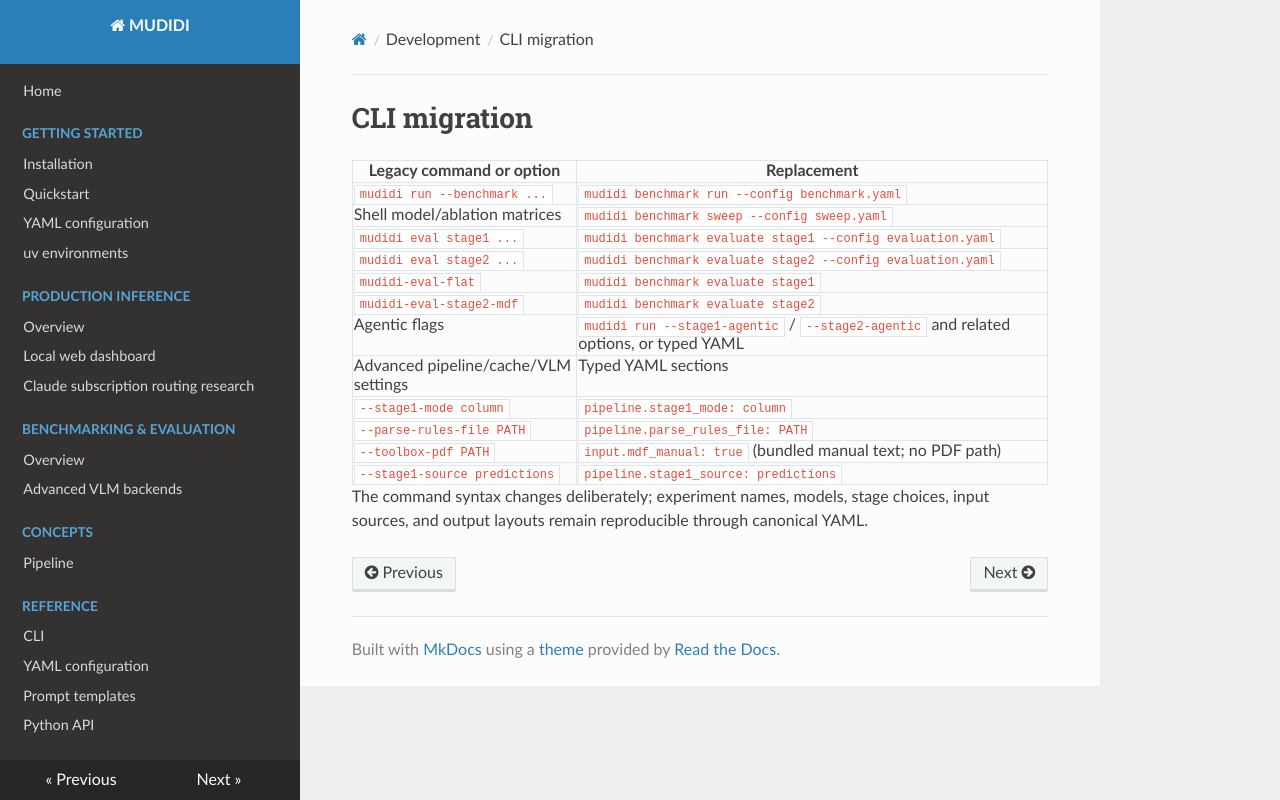

repository: naarm-nlp/mudidi · page: development/cli-migration/index.html · generator: mkdocs

# CLI migration

| Legacy command or option | Replacement |
|---|---|
| `mudidi run --benchmark ...` | `mudidi benchmark run --config benchmark.yaml` |
| Shell model/ablation matrices | `mudidi benchmark sweep --config sweep.yaml` |
| `mudidi eval stage1 ...` | `mudidi benchmark evaluate stage1 --config evaluation.yaml` |
| `mudidi eval stage2 ...` | `mudidi benchmark evaluate stage2 --config evaluation.yaml` |
| `mudidi-eval-flat` | `mudidi benchmark evaluate stage1` |
| `mudidi-eval-stage2-mdf` | `mudidi benchmark evaluate stage2` |
| Agentic flags | `mudidi run --stage1-agentic` / `--stage2-agentic` and related options, or typed YAML |
| Advanced pipeline/cache/VLM settings | Typed YAML sections |
| `--stage1-mode column` | `pipeline.stage1_mode: column` |
| `--parse-rules-file PATH` | `pipeline.parse_rules_file: PATH` |
| `--toolbox-pdf PATH` | `input.mdf_manual: true` (bundled manual text; no PDF path) |
| `--stage1-source predictions` | `pipeline.stage1_source: predictions` |

The command syntax changes deliberately; experiment names, models, stage choices, input sources, and output layouts remain reproducible through canonical YAML.
